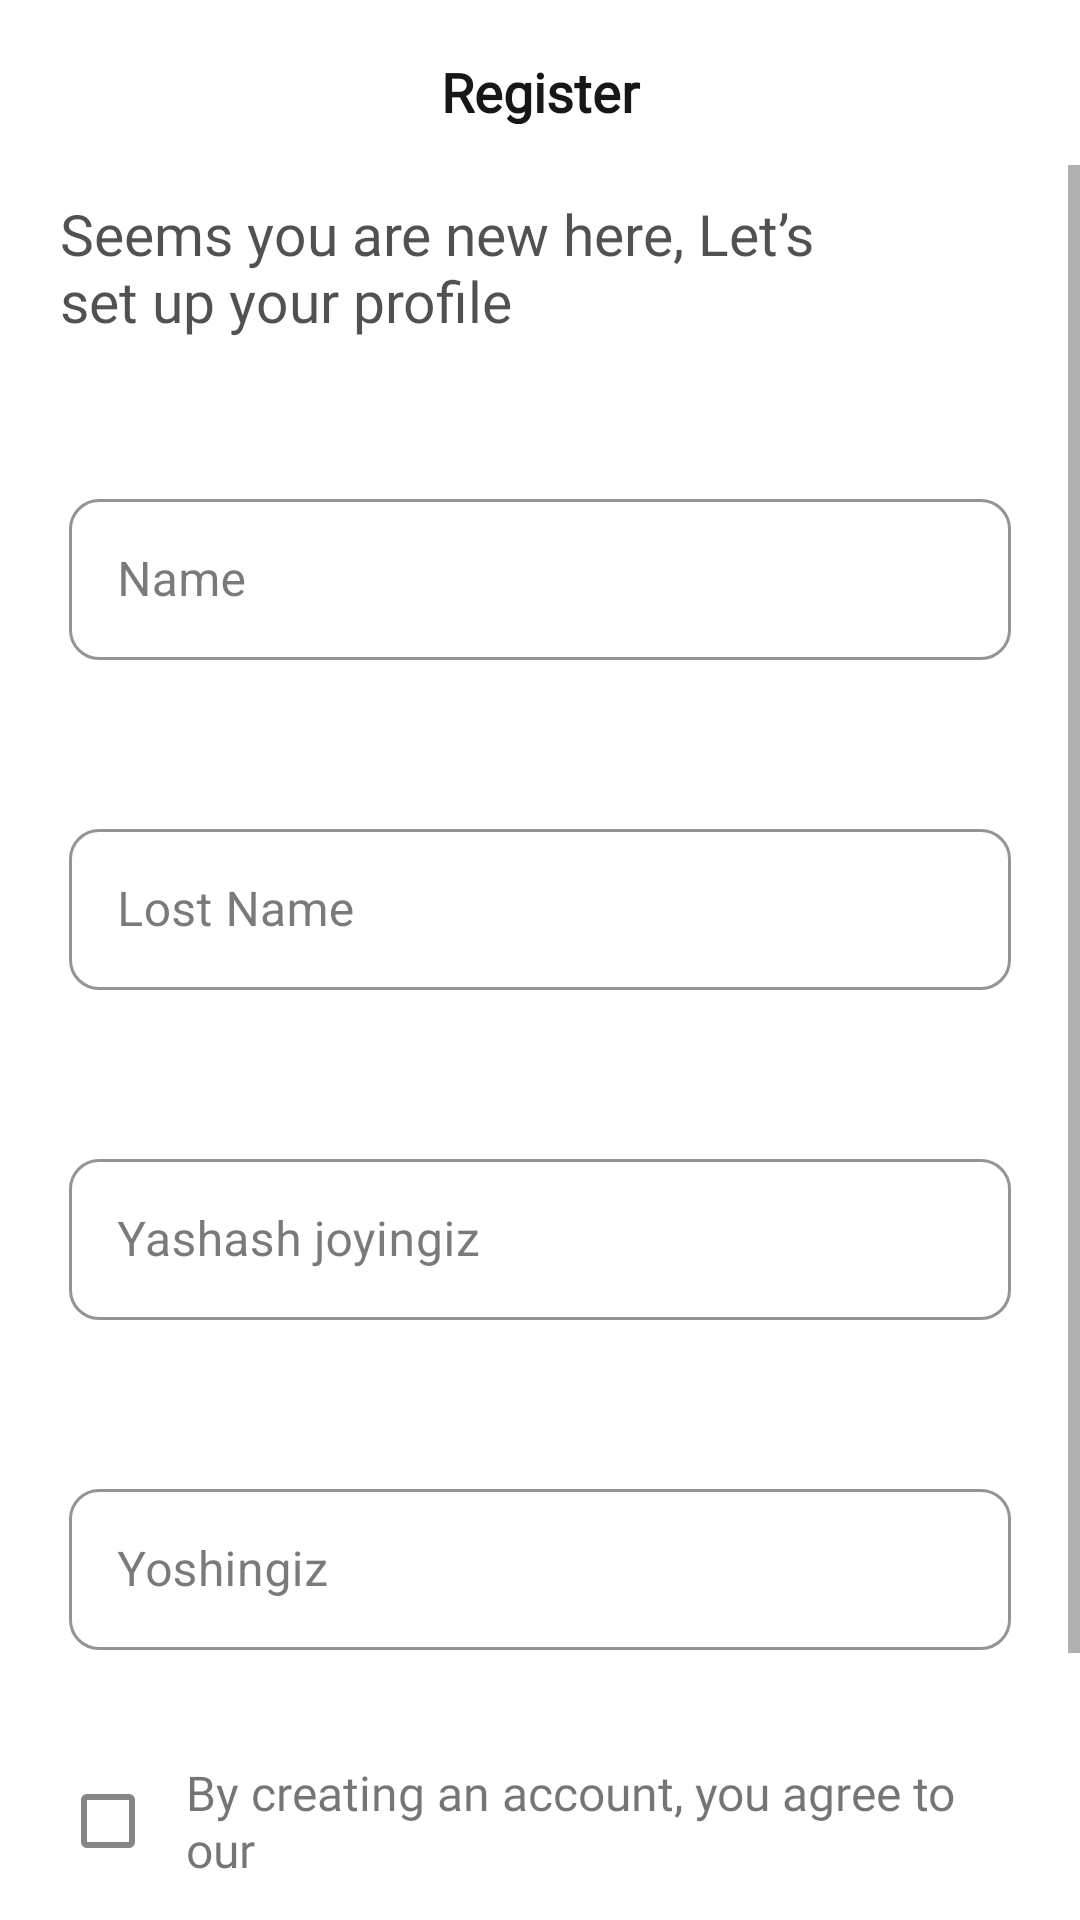

The Android layout XML behind this screen, and the referenced resources:
<!-- AndroidManifest.xml: activity theme AppTheme -->
<!-- res/layout/activity_info.xml -->
<?xml version="1.0" encoding="utf-8"?>
<LinearLayout xmlns:android="http://schemas.android.com/apk/res/android"
    xmlns:app="http://schemas.android.com/apk/res-auto"
    xmlns:tools="http://schemas.android.com/tools"
    android:layout_width="match_parent"
    android:layout_height="match_parent"
    android:orientation="vertical"
    tools:context=".InfoActivity">

    <RelativeLayout
        android:layout_width="match_parent"
        android:layout_height="50dp"
        android:layout_marginTop="5dp"
        tools:ignore="UselessParent">

        <TextView
            android:layout_width="170dp"
            android:layout_height="23dp"
            android:layout_centerInParent="true"
            android:fontFamily="@font/andada"
            android:gravity="center"
            android:text="@string/register"
            android:textColor="#171618"
            android:textSize="18sp"
            android:textStyle="bold" />
    </RelativeLayout>

    <ScrollView
        android:layout_width="match_parent"
        android:layout_height="match_parent">

        <LinearLayout
            android:layout_width="match_parent"
            android:layout_height="wrap_content"
            android:orientation="vertical">

            <TextView
                android:layout_width="277dp"
                android:layout_height="wrap_content"
                android:layout_marginStart="20dp"
                android:layout_marginTop="10dp"
                android:fontFamily="@font/andada"
                android:text="@string/seems_you"
                android:textColor="#BF171618"
                android:textSize="19sp" />

            <com.google.android.material.textfield.TextInputLayout
                style="@style/Widget.MaterialComponents.TextInputLayout.OutlinedBox.Dense"
                android:layout_width="match_parent"
                android:layout_height="65dp"
                android:layout_marginStart="20dp"
                android:layout_marginTop="45dp"
                android:layout_marginEnd="20dp"
                android:hint="@string/name"
                android:orientation="horizontal"
                android:padding="3dp"
                app:boxCornerRadiusBottomEnd="10dp"
                app:boxCornerRadiusBottomStart="10dp"
                app:boxCornerRadiusTopEnd="10dp"
                app:boxCornerRadiusTopStart="10dp"
                app:boxStrokeColor="#744D4D4E"
                app:hintAnimationEnabled="true"
                app:hintTextColor="#B2171618">

                <EditText
                    android:id="@+id/name_info"
                    android:layout_width="match_parent"
                    android:layout_height="match_parent"
                    android:background="@null"
                    android:inputType="textCapWords"
                    android:padding="12dp"
                    android:textColor="#171618"
                    android:textColorHint="#A3171618"
                    android:textSize="16sp" />

            </com.google.android.material.textfield.TextInputLayout>

            <com.google.android.material.textfield.TextInputLayout
                style="@style/Widget.MaterialComponents.TextInputLayout.OutlinedBox.Dense"
                android:layout_width="match_parent"
                android:layout_height="65dp"
                android:layout_marginStart="20dp"
                android:layout_marginTop="45dp"
                android:layout_marginEnd="20dp"
                android:hint="@string/lost_name"
                android:orientation="horizontal"
                android:padding="3dp"
                app:boxCornerRadiusBottomEnd="10dp"
                app:boxCornerRadiusBottomStart="10dp"
                app:boxCornerRadiusTopEnd="10dp"
                app:boxCornerRadiusTopStart="10dp"
                app:boxStrokeColor="#744D4D4E"
                app:hintAnimationEnabled="true"
                app:hintTextColor="#B2171618">

                <EditText
                    android:id="@+id/lost_info"
                    android:layout_width="match_parent"
                    android:layout_height="match_parent"
                    android:background="@null"
                    android:inputType="textCapWords"
                    android:padding="12dp"
                    android:textColor="#171618"
                    android:textColorHint="#A3171618"
                    android:textSize="16sp" />

            </com.google.android.material.textfield.TextInputLayout>

            <com.google.android.material.textfield.TextInputLayout
                style="@style/Widget.MaterialComponents.TextInputLayout.OutlinedBox.Dense"
                android:layout_width="match_parent"
                android:layout_height="65dp"
                android:layout_marginStart="20dp"
                android:layout_marginTop="45dp"
                android:layout_marginEnd="20dp"
                android:hint="Yashash joyingiz"
                android:orientation="horizontal"
                android:padding="3dp"
                app:boxCornerRadiusBottomEnd="10dp"
                app:boxCornerRadiusBottomStart="10dp"
                app:boxCornerRadiusTopEnd="10dp"
                app:boxCornerRadiusTopStart="10dp"
                app:boxStrokeColor="#744D4D4E"
                app:hintAnimationEnabled="true"
                app:hintTextColor="#B2171618">

                <EditText
                    android:id="@+id/city_info"
                    android:layout_width="match_parent"
                    android:layout_height="match_parent"
                    android:background="@null"
                    android:inputType="textCapWords"
                    android:padding="12dp"
                    android:textColor="#171618"
                    android:textColorHint="#A3171618"
                    android:textSize="16sp" />

            </com.google.android.material.textfield.TextInputLayout>

            <com.google.android.material.textfield.TextInputLayout
                style="@style/Widget.MaterialComponents.TextInputLayout.OutlinedBox.Dense"
                android:layout_width="match_parent"
                android:layout_height="65dp"
                android:layout_marginStart="20dp"
                android:layout_marginTop="45dp"
                android:layout_marginEnd="20dp"
                android:hint="Yoshingiz"
                android:orientation="horizontal"
                android:padding="3dp"
                app:boxCornerRadiusBottomEnd="10dp"
                app:boxCornerRadiusBottomStart="10dp"
                app:boxCornerRadiusTopEnd="10dp"
                app:boxCornerRadiusTopStart="10dp"
                app:boxStrokeColor="#744D4D4E"
                app:hintAnimationEnabled="true"
                app:hintTextColor="#B2171618">

                <EditText
                    android:id="@+id/year_info"
                    android:layout_width="match_parent"
                    android:layout_height="match_parent"
                    android:background="@null"
                    android:inputType="textCapWords"
                    android:padding="12dp"
                    android:textColor="#171618"
                    android:textColorHint="#A3171618"
                    android:textSize="16sp" />

            </com.google.android.material.textfield.TextInputLayout>

            <TextView
                android:id="@+id/txt_number_info"
                android:layout_width="wrap_content"
                android:layout_height="wrap_content"
                android:visibility="gone" />

            <LinearLayout
                android:layout_width="match_parent"
                android:layout_height="wrap_content"
                android:layout_marginStart="10dp"
                android:layout_marginTop="30dp"
                android:layout_marginEnd="30dp">

                <CheckBox
                    android:id="@+id/checkBy"
                    android:layout_width="wrap_content"
                    android:layout_height="wrap_content"
                    android:padding="10dp"
                    android:textSize="16sp" />

                <TextView
                    android:id="@+id/info_police"
                    android:layout_width="wrap_content"
                    android:layout_height="wrap_content"
                    android:layout_gravity="center"
                    android:fontFamily="@font/andada"
                    android:text="@string/by_creating"
                    android:textColor="@color/menu"
                    android:textSize="16sp" />

            </LinearLayout>


            <Button
                android:id="@+id/info_btn"
                android:layout_width="339dp"
                android:layout_height="64dp"
                android:layout_gravity="center"
                android:layout_marginTop="20dp"
                android:background="@drawable/btn_radius"
                android:fontFamily="@font/andada"
                android:text="@string/davom_etish"
                android:textAllCaps="false"
                android:textColor="@color/white"
                android:textSize="16sp"
                android:visibility="gone" />

            <Button
                android:id="@+id/info_btn_off"
                android:layout_width="339dp"
                android:layout_height="64dp"
                android:layout_gravity="center"
                android:layout_marginTop="20dp"
                android:background="@drawable/btn_radius_off"
                android:fontFamily="@font/andada"
                android:text="@string/davom_etish"
                android:textAllCaps="false"
                android:textColor="@color/menu"
                android:textSize="16sp" />

            <View
                android:layout_width="match_parent"
                android:layout_height="30dp"/>

        </LinearLayout>
    </ScrollView>

</LinearLayout>
<!-- resources referenced by this layout -->
<resources>
  <string name="by_creating">By creating an account, you agree to our</string>
  <string name="davom_etish">Continue</string>
  <string name="lost_name">Lost Name</string>
  <string name="name">Name</string>
  <string name="register">Register</string>
  <string name="seems_you">Seems you are new here, Let’s set up your profile</string>
  <style name="AppTheme" parent="Theme.MaterialComponents.DayNight.NoActionBar">
          <item name="colorPrimary">#405CBF</item>
          <item name="android:statusBarColor">@color/white</item>
          <item name="android:windowLightStatusBar" tools:targetApi="m">true</item>
          <item name="colorPrimaryVariant">#92405CBF</item>
          <item name="colorOnPrimary">#FFFFFF</item>
          <item name="colorSecondary">#2962FF</item>
          <item name="colorSecondaryVariant">#0039CB</item>
          <item name="colorOnSecondary">#FFFFFF</item>
          <item name="colorError">#F44336</item>
          <item name="android:windowAnimationStyle">@null</item>
          <item name="colorOnError">#FFFFFF</item>
          <item name="colorSurface">#FFFFFF</item>
          <item name="colorOnSurface">#FFFFFF</item>
          <item name="android:colorBackground">@color/white</item>
          <item name="colorOnBackground">#92405CBF</item>
      </style>
  <!-- not gathered from this repository: default colours our renderer supplied (Android Studio template values) -->
  <color name="white">#FFFFFFFF</color>
</resources>
